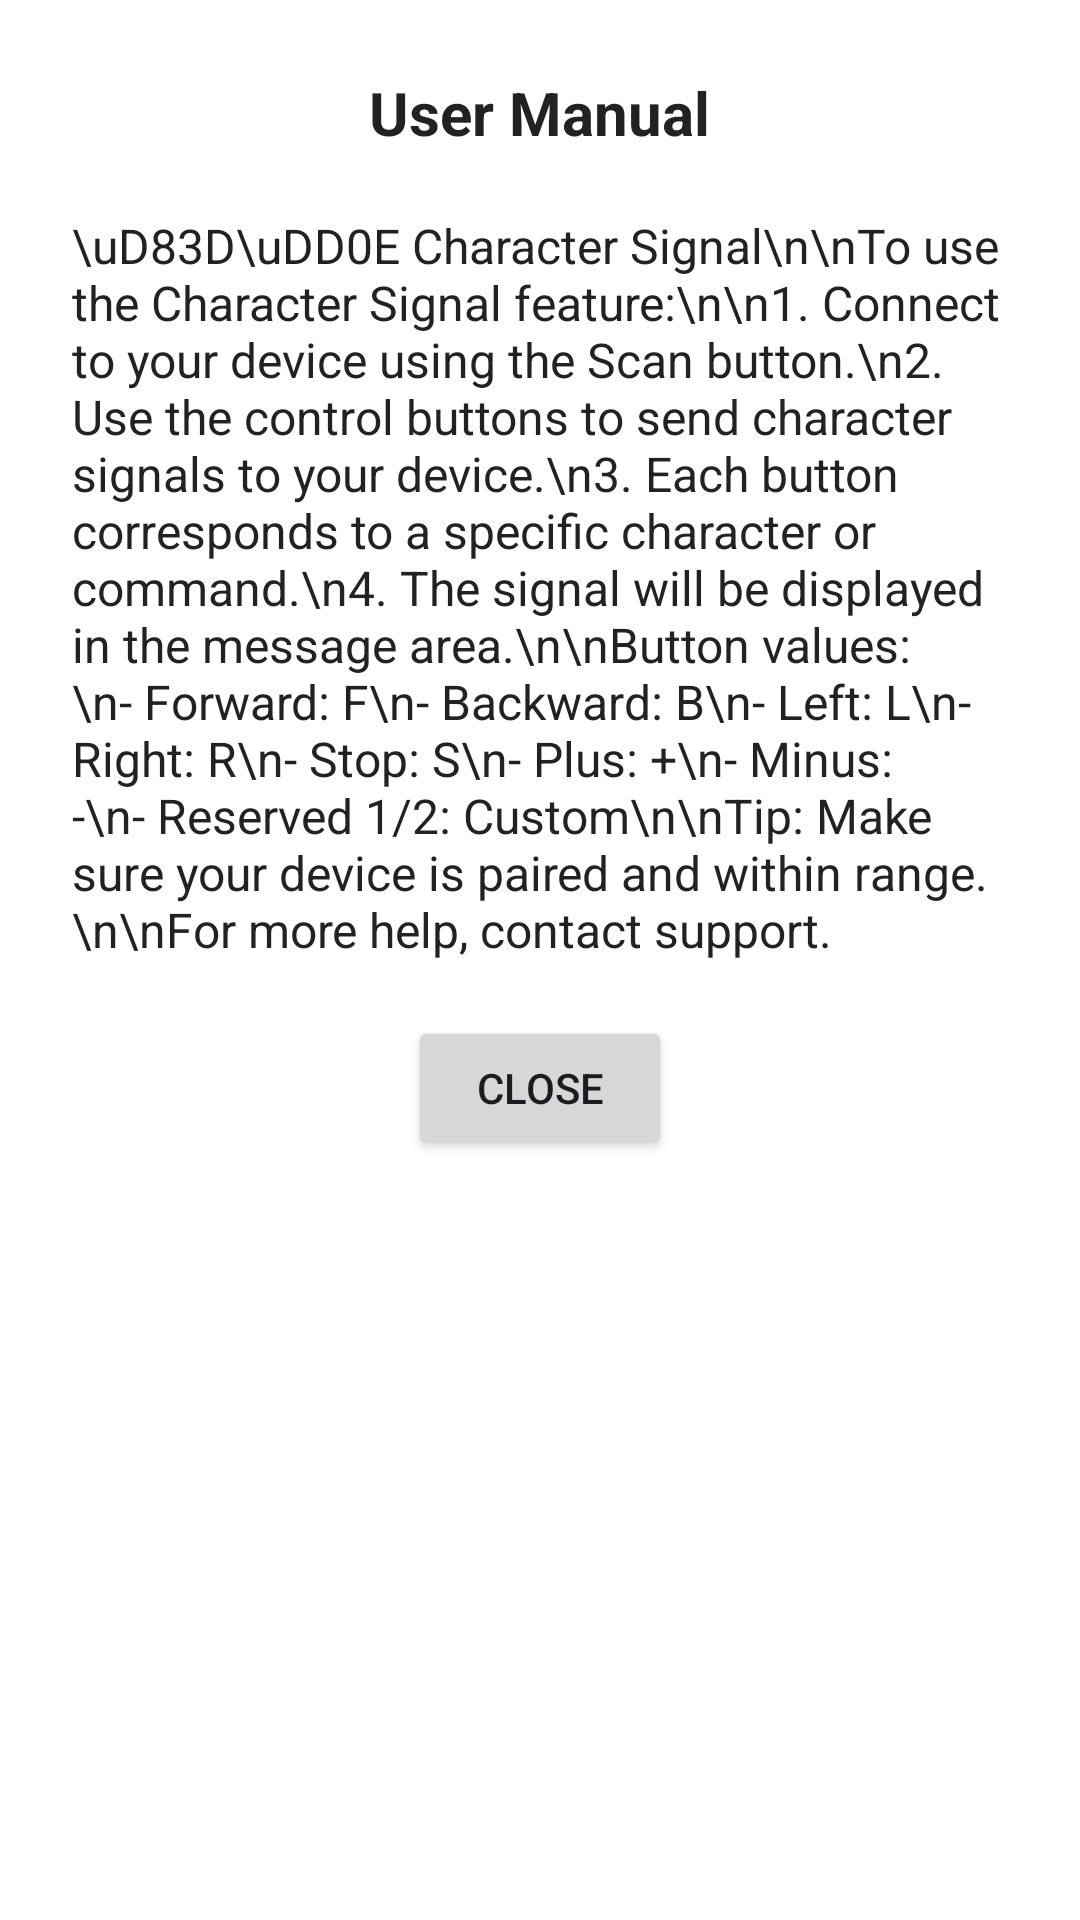

Produce the Android XML layout that renders to this screen, including the resource entries it uses.
<!-- AndroidManifest.xml: application theme Theme.BlueRemote -->
<!-- res/layout/dialog_user_manual.xml -->
<?xml version="1.0" encoding="utf-8"?>
<LinearLayout xmlns:android="http://schemas.android.com/apk/res/android"
    android:layout_width="match_parent"
    android:layout_height="wrap_content"
    android:orientation="vertical"
    android:padding="24dp"
    android:background="@color/surface">

    <TextView
        android:id="@+id/tvManualTitle"
        android:layout_width="wrap_content"
        android:layout_height="wrap_content"
        android:text="User Manual"
        android:textStyle="bold"
        android:textSize="20sp"
        android:layout_gravity="center_horizontal"
        android:paddingBottom="12dp"
        android:textColor="@color/onSurface"/>

    <TextView
        android:id="@+id/tvManualContent"
        android:layout_width="match_parent"
        android:layout_height="wrap_content"
        android:text="\uD83D\uDD0E Character Signal\n\nTo use the Character Signal feature:\n\n1. Connect to your device using the Scan button.\n2. Use the control buttons to send character signals to your device.\n3. Each button corresponds to a specific character or command.\n4. The signal will be displayed in the message area.\n\nButton values:\n- Forward: F\n- Backward: B\n- Left: L\n- Right: R\n- Stop: S\n- Plus: +\n- Minus: -\n- Reserved 1/2: Custom\n\nTip: Make sure your device is paired and within range.\n\nFor more help, contact support."
        android:textSize="16sp"
        android:paddingTop="8dp"
        android:textColor="@color/onSurface"/>

    <Button
        android:id="@+id/btnCloseManual"
        android:layout_width="wrap_content"
        android:layout_height="wrap_content"
        android:text="Close"
        android:layout_gravity="center_horizontal"
        android:layout_marginTop="18dp"/>
</LinearLayout>
<!-- resources referenced by this layout -->
<resources>
  <color name="onSurface">#222222</color>
  <color name="surface">#FFFFFF</color>
  <style name="Theme.BlueRemote" parent="Base.Theme.BlueRemote" />
  <style name="Base.Theme.BlueRemote" parent="Theme.Material3.DayNight.NoActionBar">
          
          <item name="android:windowSplashScreenBackground">@color/background</item>
          <item name="android:windowSplashScreenAnimatedIcon">@drawable/ic_bluetooth</item>
      </style>
  <color name="background">#FAFAFA</color>
  <!-- drawable ic_bluetooth (drawable) -->
  <vector xmlns:android="http://schemas.android.com/apk/res/android"
      android:width="24dp"
      android:height="24dp"
      android:viewportWidth="24"
      android:viewportHeight="24"
      android:tint="?attr/colorOnSurface">
      <path
          android:fillColor="@android:color/white"
          android:pathData="M17.71,7.71L12,2h-1v7.59L6.41,5 5,6.41 10.59,12 5,17.59 6.41,19 11,14.41L11,22h1l5.71,-5.71L13.41,12 17.71,7.71zM13,5.83l1.88,1.88L13,9.59L13,5.83zM14.88,16.29L13,18.17v-3.76L14.88,16.29z"/>
  </vector>
</resources>
